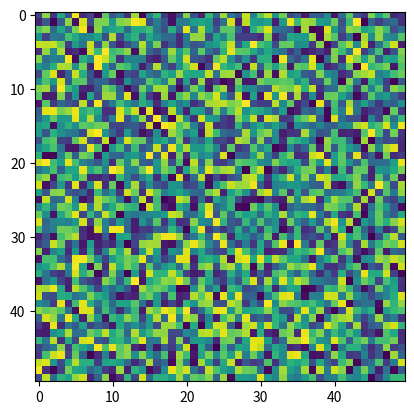

Reproduce this figure in Python.
import math
import numpy as np


def combine_images(generated_images):
    total = generated_images.shape[0]
    cols = int(math.sqrt(total))
    rows = math.ceil(float(total)/cols)
    width, height = generated_images.shape[1:3]
    combined_image = np.zeros((height*rows, width*cols),
                              dtype=generated_images.dtype)

    print("width", width)
    print("height", height)
    print(combined_image.shape)
    for index, image in enumerate(generated_images):
        i = int(index/cols)
        j = index % cols
        combined_image[width*i:width*(i+1), height*j:height*(j+1)] =\
            image[:, :, 0]
    return combined_image


if __name__ == "__main__":
    images = np.random.uniform(-1, 1, size=(100, 5, 5, 1))
    combine = combine_images(images)
    print(combine.shape)
    import matplotlib.pyplot as plt
    plt.imshow(combine)
    plt.show()
